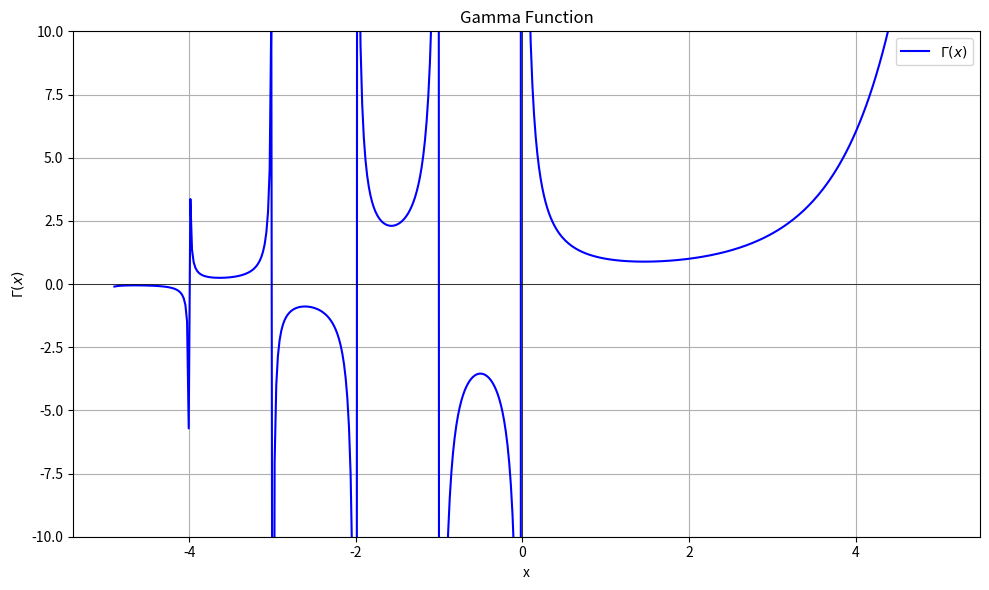

Here is the Python script that generated this plot:

import numpy as np
import matplotlib.pyplot as plt
from scipy.special import gamma

# Define x values (excluding non-positive integers where Gamma is undefined)
x = np.linspace(-4.9, 5, 500)
x = x[x != 0]  # remove zero to avoid division by zero in gamma

# Calculate Gamma(x)
y = gamma(x)

# Plotting
plt.figure(figsize=(10, 6))
plt.plot(x, y, label=r'$\Gamma(x)$', color='blue')
plt.ylim(-10, 10)  # focus on manageable y-range to avoid infinite poles
plt.axhline(0, color='black', linewidth=0.5)
plt.axvline(0, color='black', linewidth=0.5)
plt.title("Gamma Function")
plt.xlabel("x")
plt.ylabel(r"$\Gamma(x)$")
plt.grid(True)
plt.legend()
plt.tight_layout()
plt.show()
